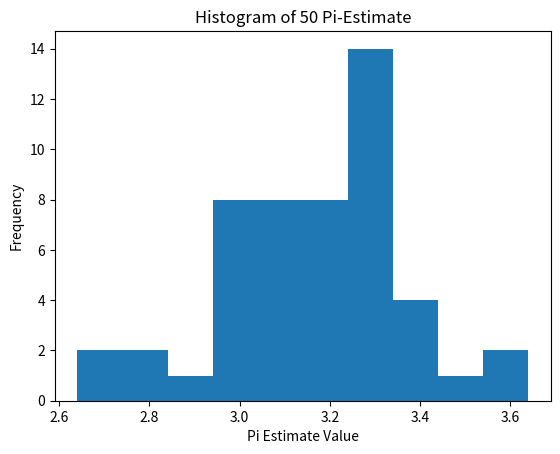

This chart was generated by the following Python code:
import numpy as np
import matplotlib.pyplot as plt

Pi_array = np.zeros((50,1))
for k in range(0,50):
    Pi = 0
    a = np.random.uniform(0,1,size=(100,2))
    for i in range(0,100):
        if a[i][0] ** 2 + a[i][1] ** 2 <= 1:
            Pi += 1
# Because Pi     Real_Pi
#       ----  = --------
#        100        4

    Pi_array[k] = Pi/25.0

plt.hist(Pi_array)  # plt.hist passes it's arguments to np.histogram
plt.title("Histogram of 50 Pi-Estimate")
plt.xlabel("Pi Estimate Value")
plt.ylabel("Frequency")
plt.show()